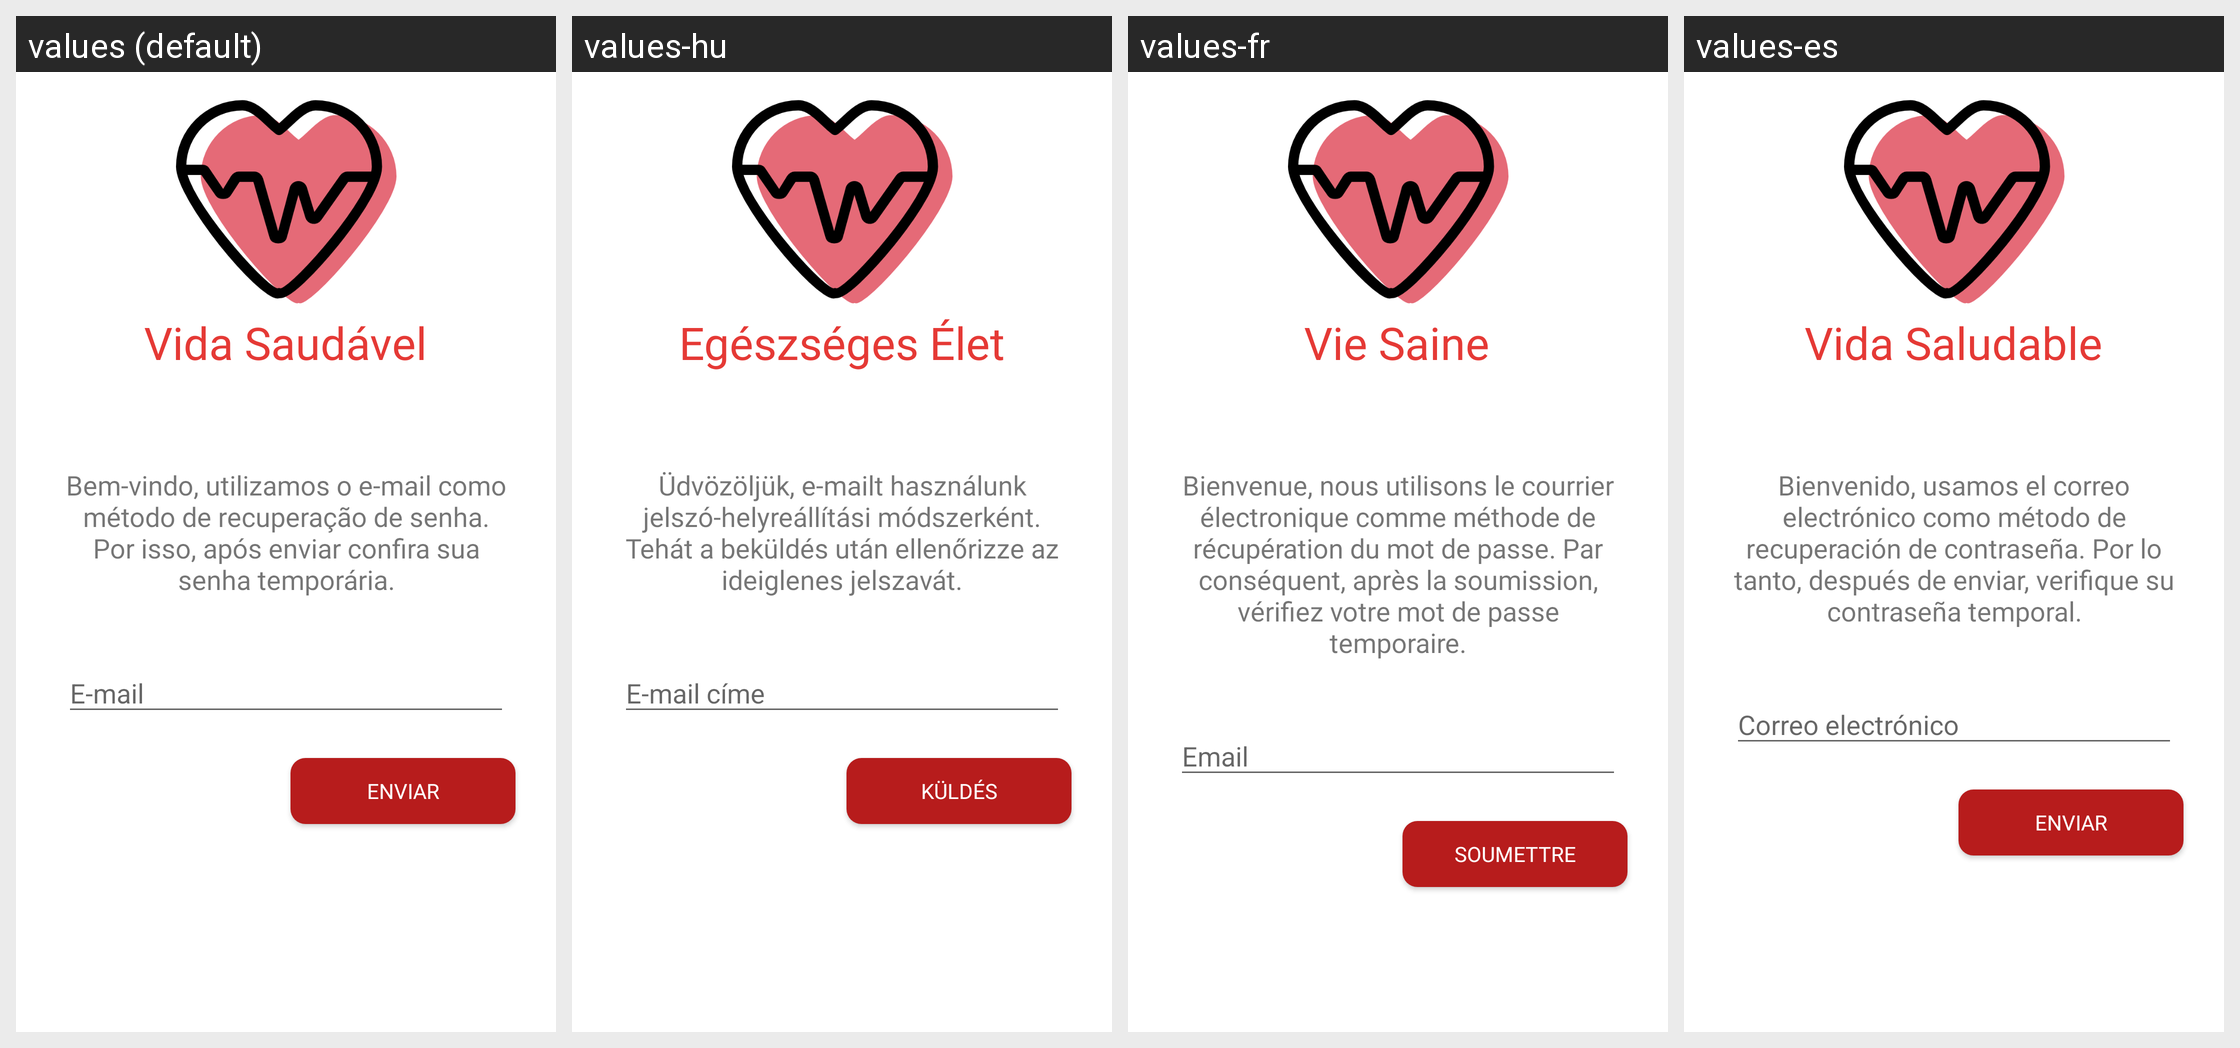

The same Android screen rendered under several of its app's locales, left to right. List the strings drawn on it with the default value and each locale's translation.
Android screen res/layout/act_recuperar.xml rendered under 4 locales, left to right: values (default), values-hu, values-fr, values-es. Device: Nexus 5 (rendered at 1080×1920; each locale shown at half size, 540×960, under a caption strip naming it); theme Theme.AppCompat.Light.
Other locales in the repository, not shown: values-de, values-en, values-it, values-pt.
Strings drawn on this screen, with the default value and each locale's value (text and hints the layout hard-codes, and strings that could not be matched under every locale, appear in the picture but are not listed):

app_name
  values: Vida Saudável
  values-hu: Egészséges Élet
  values-fr: Vie Saine
  values-es: Vida Saludable

email
  values: E-mail
  values-hu: E-mail címe
  values-fr: Email
  values-es: Correo electrónico

btnEnviar
  values: Enviar
  values-hu: Küldés
  values-fr: Soumettre
  values-es: Enviar

descricao
  values: Bem-vindo, utilizamos o e-mail como método de recuperação de senha. Por isso, após enviar confira sua senha temporária.
  values-hu: Üdvözöljük, e-mailt használunk jelszó-helyreállítási módszerként. Tehát a beküldés után ellenőrizze az ideiglenes jelszavát.
  values-fr: Bienvenue, nous utilisons le courrier électronique comme méthode de récupération du mot de passe. Par conséquent, après la soumission, vérifiez votre mot de passe temporaire.
  values-es: Bienvenido, usamos el correo electrónico como método de recuperación de contraseña. Por lo tanto, después de enviar, verifique su contraseña temporal.
